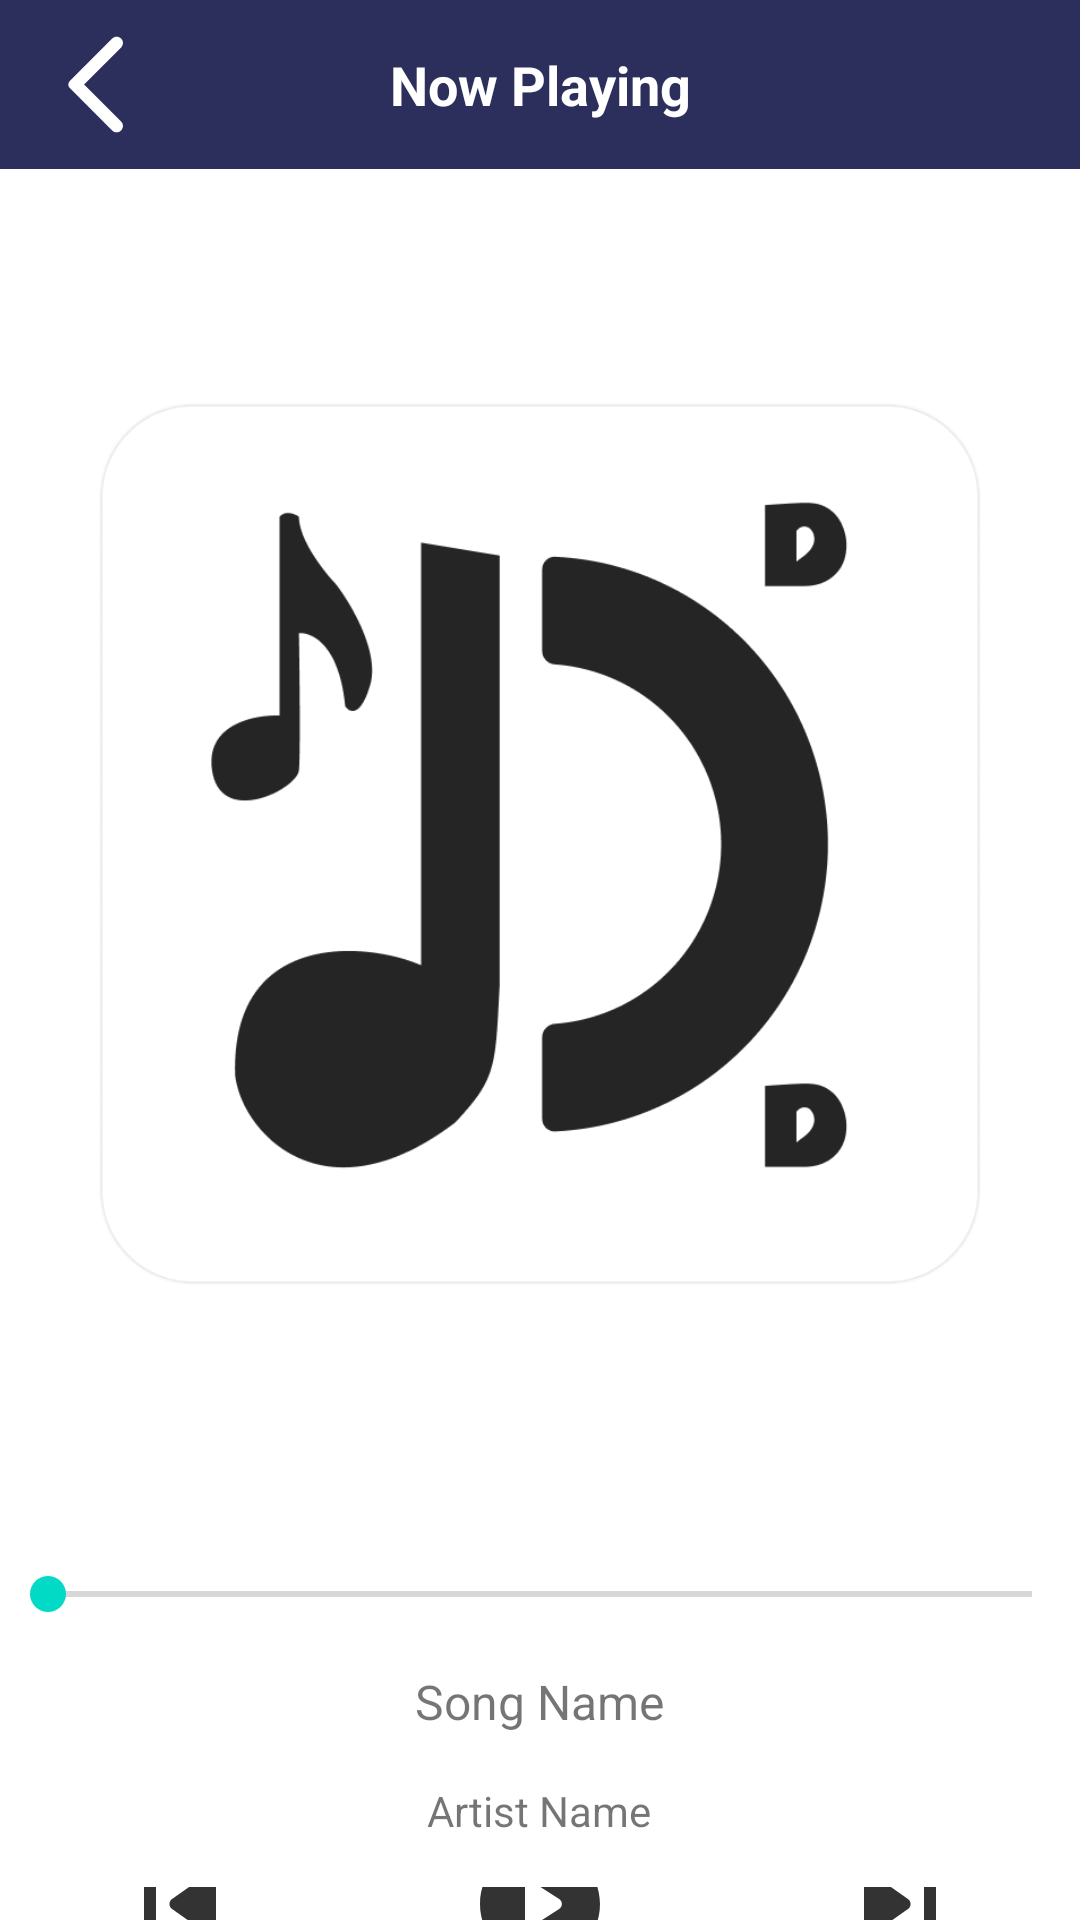

Layout XML and referenced resources for this Android screen:
<!-- AndroidManifest.xml: application theme Theme.DMusic -->
<!-- res/layout/activity_play_song.xml -->
<?xml version="1.0" encoding="utf-8"?>
<RelativeLayout
    xmlns:android="http://schemas.android.com/apk/res/android"
    xmlns:tools="http://schemas.android.com/tools"
    android:layout_width="match_parent"
    android:layout_height="match_parent"
    tools:context=".PlaySongActivity">

    <TextView
        android:id="@+id/tabs"
        android:layout_width="match_parent"
        android:layout_height="wrap_content"
        android:layout_alignParentTop="true"
        android:layout_centerHorizontal="true"
        android:background="#2C2E5B"
        android:padding="16dp"
        android:text="Now Playing"
        android:textAlignment="center"
        android:textColor="#FFFFFF"
        android:textSize="18sp"
        android:textStyle="bold" />

    <ImageView
        android:id="@+id/backButton"
        android:layout_width="wrap_content"
        android:layout_height="wrap_content"
        android:layout_alignBottom="@+id/tabs"
        android:layout_alignParentStart="true"
        android:layout_alignParentTop="true"
        android:layout_margin="8dp"
        android:layout_marginStart="26dp"
        android:layout_marginTop="80dp"
        android:layout_marginEnd="8dp"
        android:layout_marginBottom="-16dp"
        android:contentDescription="Back"
        android:src="@drawable/ic_back" />

    <ImageView
        android:id="@+id/albumCover"
        android:layout_width="match_parent"
        android:layout_height="450dp"
        android:layout_below="@+id/tabs"
        android:layout_centerHorizontal="true"
        android:layout_marginTop="0dp"
        android:adjustViewBounds="true"
        android:padding="16dp"
        android:scaleType="fitCenter"
        android:src="@drawable/default_album_art_all" />

    <SeekBar
        android:id="@+id/seekBar"
        android:layout_width="match_parent"
        android:layout_height="wrap_content"
        android:layout_below="@+id/albumCover"
        android:layout_marginTop="16dp"/>

    <TextView
        android:id="@+id/songName"
        android:layout_width="wrap_content"
        android:layout_height="wrap_content"
        android:layout_below="@id/seekBar"
        android:layout_centerHorizontal="true"
        android:padding="16dp"
        android:text="Song Name"
        android:textAlignment="center"
        android:textSize="16sp" />

    <TextView
        android:id="@+id/artistName"
        android:layout_width="wrap_content"
        android:layout_height="wrap_content"
        android:text="Artist Name"
        android:textSize="14sp"
        android:layout_below="@id/songName"
        android:layout_centerHorizontal="true"/>

    <LinearLayout
        android:layout_width="match_parent"
        android:layout_height="wrap_content"
        android:orientation="horizontal"
        android:layout_below="@id/artistName"
        android:layout_centerHorizontal="true"
        android:layout_marginTop="16dp">

        <ImageButton
            android:id="@+id/prevButton"
            android:layout_width="wrap_content"
            android:layout_height="wrap_content"
            android:src="@drawable/ic_prev"
            android:layout_weight="1"
            android:contentDescription="Previous"
            android:background="@color/white"/>

        <ImageButton
            android:id="@+id/playButton"
            android:layout_width="wrap_content"
            android:layout_height="wrap_content"
            android:src="@drawable/ic_play"
            android:layout_weight="1"
            android:background="@color/white"
            android:contentDescription="Play"/>

        <ImageButton
            android:id="@+id/nextButton"
            android:layout_width="wrap_content"
            android:layout_height="wrap_content"
            android:src="@drawable/ic_next"
            android:layout_weight="1"
            android:background="@color/white"
            android:contentDescription="Next"/>
    </LinearLayout>
</RelativeLayout>
<!-- resources referenced by this layout -->
<resources>
  <!-- drawable default_album_art_all: png bitmap (drawable, 35531 bytes) -->
  <!-- drawable ic_back (drawable) -->
  <vector xmlns:android="http://schemas.android.com/apk/res/android" android:autoMirrored="true" android:height="48dp" android:tint="#FFFFFF" android:viewportHeight="24" android:viewportWidth="24" android:width="48dp">
        
      <path android:fillColor="@android:color/white" android:pathData="M16.88,2.88L16.88,2.88c-0.49,-0.49 -1.28,-0.49 -1.77,0l-8.41,8.41c-0.39,0.39 -0.39,1.02 0,1.41l8.41,8.41c0.49,0.49 1.28,0.49 1.77,0l0,0c0.49,-0.49 0.49,-1.28 0,-1.77L9.54,12l7.35,-7.35C17.37,4.16 17.37,3.37 16.88,2.88z"/>
      
  </vector>
  <!-- drawable ic_next (drawable) -->
  <vector xmlns:android="http://schemas.android.com/apk/res/android" android:height="48dp" android:tint="#333333" android:viewportHeight="24" android:viewportWidth="24" android:width="48dp">
        
      <path android:fillColor="@android:color/white" android:pathData="M7.58,16.89l5.77,-4.07c0.56,-0.4 0.56,-1.24 0,-1.63L7.58,7.11C6.91,6.65 6,7.12 6,7.93v8.14c0,0.81 0.91,1.28 1.58,0.82zM16,7v10c0,0.55 0.45,1 1,1s1,-0.45 1,-1V7c0,-0.55 -0.45,-1 -1,-1s-1,0.45 -1,1z"/>
      
  </vector>
  <!-- drawable ic_play (drawable) -->
  <vector xmlns:android="http://schemas.android.com/apk/res/android" android:height="48dp" android:tint="#333333" android:viewportHeight="24" android:viewportWidth="24" android:width="48dp">
        
      <path android:fillColor="@android:color/white" android:pathData="M12,2C6.48,2 2,6.48 2,12s4.48,10 10,10s10,-4.48 10,-10S17.52,2 12,2zM9.5,14.67V9.33c0,-0.79 0.88,-1.27 1.54,-0.84l4.15,2.67c0.61,0.39 0.61,1.29 0,1.68l-4.15,2.67C10.38,15.94 9.5,15.46 9.5,14.67z"/>
      
  </vector>
  <!-- drawable ic_prev (drawable) -->
  <vector xmlns:android="http://schemas.android.com/apk/res/android" android:height="48dp" android:tint="#333333" android:viewportHeight="24" android:viewportWidth="24" android:width="48dp">
        
      <path android:fillColor="@android:color/white" android:pathData="M7,6c0.55,0 1,0.45 1,1v10c0,0.55 -0.45,1 -1,1s-1,-0.45 -1,-1L6,7c0,-0.55 0.45,-1 1,-1zM10.66,12.82l5.77,4.07c0.66,0.47 1.58,-0.01 1.58,-0.82L18.01,7.93c0,-0.81 -0.91,-1.28 -1.58,-0.82l-5.77,4.07c-0.57,0.4 -0.57,1.24 0,1.64z"/>
      
  </vector>
  <style name="Theme.DMusic" parent="Theme.MaterialComponents.DayNight.NoActionBar">
          
          <item name="colorPrimary">@color/purple_500</item>
          <item name="colorPrimaryVariant">@color/purple_700</item>
          <item name="colorOnPrimary">@color/white</item>
          
          <item name="colorSecondary">@color/teal_200</item>
          <item name="colorSecondaryVariant">@color/teal_700</item>
          <item name="colorOnSecondary">@color/black</item>
          
          <item name="android:statusBarColor">?attr/colorPrimaryVariant</item>
          
      </style>
  <!-- not gathered from this repository: default colours our renderer supplied (Android Studio template values) -->
  <color name="purple_500">#FF6200EE</color>
  <color name="purple_700">#FF3700B3</color>
  <color name="teal_200">#FF03DAC5</color>
  <color name="teal_700">#FF018786</color>
  <color name="black">#FF000000</color>
  <color name="white">#FFFFFFFF</color>
</resources>
